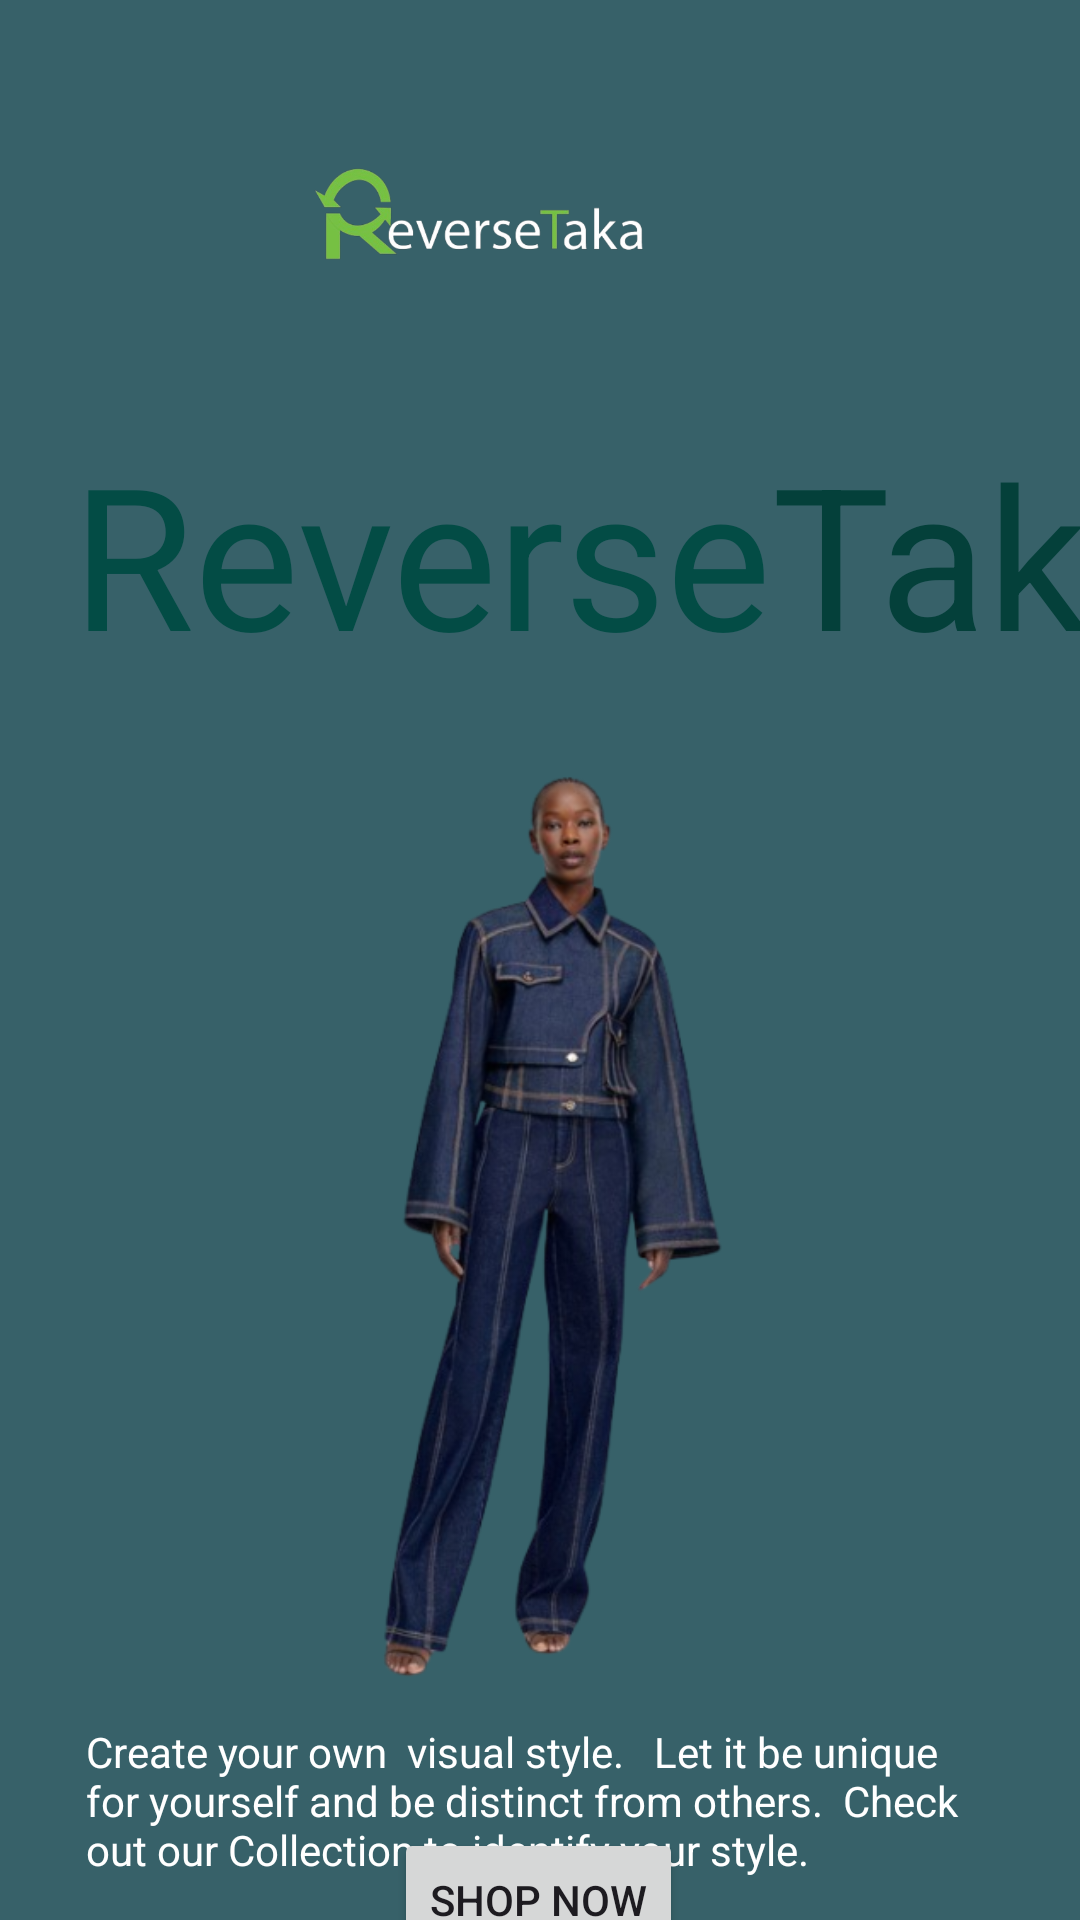

This screen was rendered from an Android layout file. Write that file and the resources it references.
<!-- AndroidManifest.xml: application theme Theme.ReverseTaka -->
<!-- res/layout/activity_landing_page.xml -->
<?xml version="1.0" encoding="utf-8"?>
<androidx.constraintlayout.widget.ConstraintLayout xmlns:android="http://schemas.android.com/apk/res/android"
    xmlns:app="http://schemas.android.com/apk/res-auto"
    xmlns:tools="http://schemas.android.com/tools"
    android:id="@+id/main"
    android:layout_width="match_parent"
    android:layout_height="match_parent"
    android:background="#376169"
    tools:context=".LandingPage">


    <TextView
        android:id="@+id/content"
        android:layout_width="wrap_content"
        android:layout_height="wrap_content"
        android:layout_marginStart="24dp"
        android:layout_marginTop="-10dp"
        android:layout_marginBottom="16dp"
        android:text="Reverse"
        android:textColor="#034C45"
        android:textSize="66sp"
        app:layout_constraintBottom_toTopOf="@+id/imageView10"
        app:layout_constraintEnd_toStartOf="@+id/textView3"
        app:layout_constraintStart_toStartOf="parent"
        app:layout_constraintTop_toBottomOf="@+id/rvLogo" />

    <TextView
        android:id="@+id/textView3"
        android:layout_width="wrap_content"
        android:layout_height="wrap_content"
        android:text="Taka"
        android:textColor="#04403A"
        android:textSize="66sp"
        app:layout_constraintBottom_toBottomOf="@+id/content"
        app:layout_constraintStart_toEndOf="@+id/content"
        app:layout_constraintTop_toTopOf="@+id/content"
        app:layout_constraintVertical_bias="0.0" />

    <TextView
        android:id="@+id/textView4"
        android:layout_width="302dp"
        android:layout_height="72dp"
        android:layout_marginTop="8dp"
        android:text="Create your own  visual style.   Let it be unique for yourself and be distinct from others.  Check out our Collection to identify your style."
        android:textColor="@color/white"
        app:layout_constraintEnd_toEndOf="parent"
        app:layout_constraintHorizontal_bias="0.495"
        app:layout_constraintStart_toStartOf="parent"
        app:layout_constraintTop_toBottomOf="@+id/imageView10" />

    <ImageView
        android:id="@+id/tvMenu"
        android:layout_width="wrap_content"
        android:layout_height="wrap_content"
        android:layout_marginTop="48dp"
        android:layout_marginEnd="16dp"
        android:outlineAmbientShadowColor="@color/white"
        app:layout_constraintEnd_toEndOf="parent"
        app:layout_constraintTop_toTopOf="parent"
        app:srcCompat="@drawable/menu" />

    <Button
        android:id="@+id/btnShopNow"
        android:layout_width="wrap_content"
        android:layout_height="wrap_content"
        android:layout_marginTop="8dp"
        android:layout_marginBottom="28dp"
        android:text="Shop Now"
        app:layout_constraintBottom_toBottomOf="parent"
        app:layout_constraintEnd_toEndOf="parent"
        app:layout_constraintHorizontal_bias="0.498"
        app:layout_constraintStart_toStartOf="parent"
        app:layout_constraintTop_toBottomOf="@+id/textView4" />

    <ImageView
        android:id="@+id/imageView10"
        android:layout_width="364dp"
        android:layout_height="322dp"
        android:layout_marginStart="16dp"
        android:layout_marginTop="16dp"
        android:layout_marginEnd="16dp"
        app:layout_constraintEnd_toEndOf="parent"
        app:layout_constraintStart_toStartOf="parent"
        app:layout_constraintTop_toBottomOf="@+id/content"
        app:srcCompat="@drawable/denimm" />

    <ImageView
        android:id="@+id/rvLogo"
        android:layout_width="293dp"
        android:layout_height="102dp"
        android:layout_marginStart="16dp"
        android:layout_marginTop="27dp"
        android:layout_marginEnd="37dp"
        android:layout_marginBottom="21dp"
        app:layout_constraintBottom_toTopOf="@+id/content"
        app:layout_constraintEnd_toStartOf="@+id/tvMenu"
        app:layout_constraintHorizontal_bias="0.0"
        app:layout_constraintStart_toStartOf="parent"
        app:layout_constraintTop_toTopOf="parent"
        app:srcCompat="@drawable/reverse" />

</androidx.constraintlayout.widget.ConstraintLayout>
<!-- resources referenced by this layout -->
<resources>
  <!-- drawable denimm: png bitmap (drawable, 143796 bytes) -->
  <!-- drawable reverse: png bitmap (drawable, 74863 bytes) -->
  <style name="Theme.ReverseTaka" parent="Base.Theme.ReverseTaka" />
  <style name="Base.Theme.ReverseTaka" parent="Theme.Material3.DayNight.NoActionBar">
          
          
      </style>
  <!-- not gathered from this repository: default colours our renderer supplied (Android Studio template values) -->
  <color name="white">#FFFFFFFF</color>
</resources>
